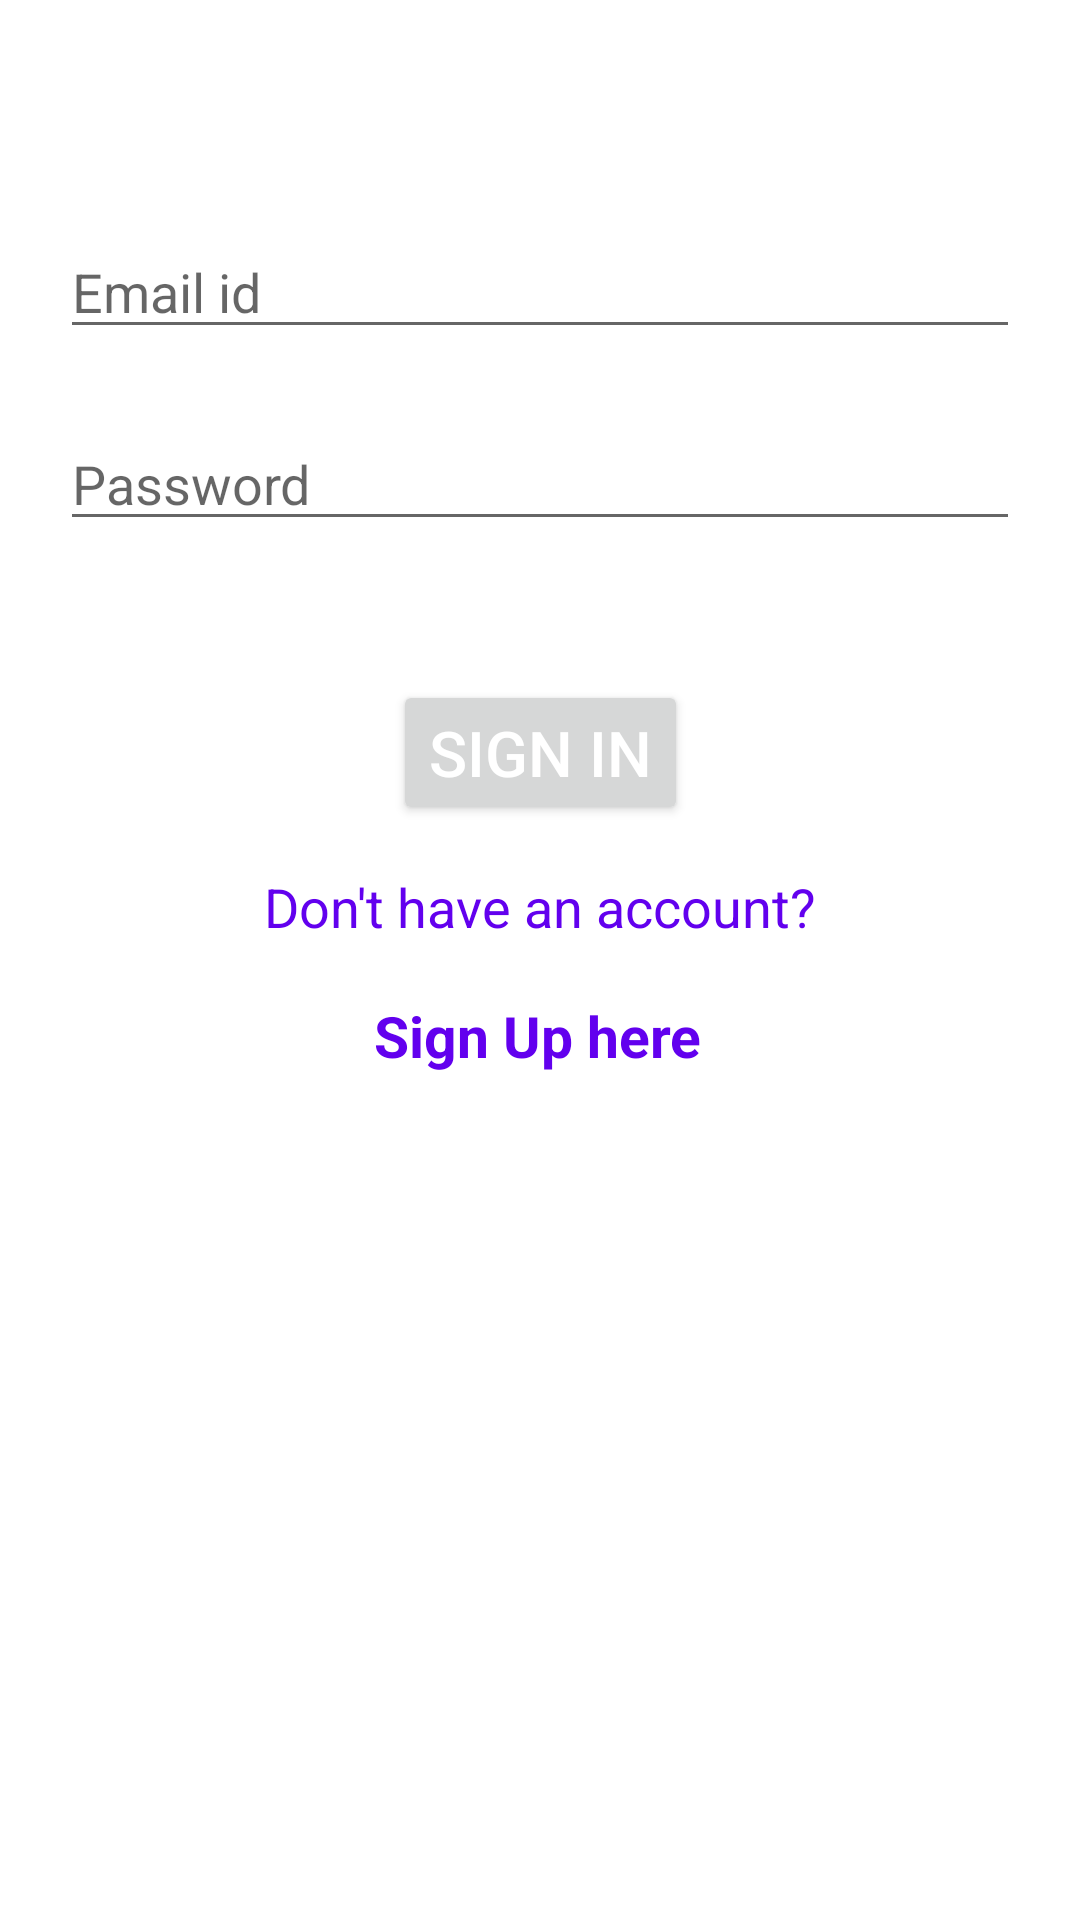

Here is an Android app screen rendered from its layout file. Give the layout XML and the strings, colors and styles it references.
<!-- AndroidManifest.xml: application theme Theme.TheRestaurantMOBILEApplication -->
<!-- res/layout/activity_sign_in_sign_up.xml -->
<?xml version="1.0" encoding="utf-8"?>
<androidx.constraintlayout.widget.ConstraintLayout xmlns:android="http://schemas.android.com/apk/res/android"
    xmlns:app="http://schemas.android.com/apk/res-auto"
    xmlns:tools="http://schemas.android.com/tools"
    android:layout_width="match_parent"
    android:layout_height="match_parent"
    tools:context=".SignInSignUpActivity">

    <EditText
        android:id="@+id/signInemail"
        android:layout_width="0dp"
        android:layout_height="wrap_content"
        android:layout_marginStart="20dp"
        android:layout_marginLeft="20dp"
        android:layout_marginEnd="20dp"
        android:layout_marginRight="20dp"
        android:ems="10"
        android:hint="Email id"
        android:inputType="textEmailAddress"
        app:layout_constraintBottom_toBottomOf="parent"
        app:layout_constraintEnd_toEndOf="parent"
        app:layout_constraintHorizontal_bias="0.0"
        app:layout_constraintStart_toStartOf="parent"
        app:layout_constraintTop_toTopOf="parent"
        app:layout_constraintVertical_bias="0.125" />

    <EditText
        android:id="@+id/signInpass"
        android:layout_width="0dp"
        android:layout_height="wrap_content"
        android:layout_marginStart="20dp"
        android:layout_marginLeft="20dp"
        android:layout_marginTop="19dp"
        android:layout_marginEnd="20dp"
        android:layout_marginRight="20dp"
        android:ems="10"
        android:hint="Password"
        android:inputType="textPassword"
        app:layout_constraintBottom_toBottomOf="parent"
        app:layout_constraintEnd_toEndOf="parent"
        app:layout_constraintHorizontal_bias="0.0"
        app:layout_constraintStart_toStartOf="parent"
        app:layout_constraintTop_toBottomOf="@+id/signInemail"
        app:layout_constraintVertical_bias="0.008" />

    <Button
        android:id="@+id/signIn"
        android:layout_width="wrap_content"
        android:layout_height="wrap_content"
        android:text="Sign In"
        android:textColor="@android:color/white"
        android:textSize="21sp"
        app:layout_constraintBottom_toBottomOf="parent"
        app:layout_constraintEnd_toEndOf="parent"
        app:layout_constraintStart_toStartOf="parent"
        app:layout_constraintTop_toBottomOf="@+id/signInpass"
        app:layout_constraintVertical_bias="0.113" />

    <TextView
        android:id="@+id/textView"
        android:layout_width="wrap_content"
        android:layout_height="wrap_content"
        android:layout_marginTop="15dp"
        android:text="Don't have an account?"
        android:textColor="@color/purple_500"
        android:textSize="18sp"
        app:layout_constraintBottom_toBottomOf="parent"
        app:layout_constraintEnd_toEndOf="parent"
        app:layout_constraintStart_toStartOf="parent"
        app:layout_constraintTop_toBottomOf="@+id/signIn"
        app:layout_constraintVertical_bias="0.0" />

    <TextView
        android:textColor="@color/purple_500"
        android:textSize="19sp"
        android:textStyle="bold"
        android:id="@+id/enterheree"
        android:layout_width="wrap_content"
        android:layout_height="wrap_content"
        android:layout_marginTop="18dp"
        android:text="Sign Up here"
        app:layout_constraintBottom_toBottomOf="parent"
        app:layout_constraintEnd_toEndOf="parent"
        app:layout_constraintHorizontal_bias="0.498"
        app:layout_constraintStart_toStartOf="parent"
        app:layout_constraintTop_toBottomOf="@+id/textView"
        app:layout_constraintVertical_bias="0.0" />

    <LinearLayout
        android:id="@+id/layoutt"
        android:visibility="invisible"
        android:layout_width="match_parent"
        android:layout_height="wrap_content"
        android:layout_marginTop="12dp"
        android:orientation="vertical"
        android:padding="20dp"
        app:layout_constraintBottom_toBottomOf="parent"
        app:layout_constraintEnd_toEndOf="parent"
        app:layout_constraintHorizontal_bias="0.0"
        app:layout_constraintStart_toStartOf="parent"
        app:layout_constraintTop_toBottomOf="@+id/enterheree"
        app:layout_constraintVertical_bias="0.0">

        <EditText
            android:layout_width="match_parent"
            android:layout_height="wrap_content"
            android:id="@+id/signUpemail"
            android:inputType="textEmailAddress"
            android:hint="Enter email"/>

        <EditText
            android:inputType="textPersonName"
            android:layout_width="match_parent"
            android:layout_height="wrap_content"
            android:id="@+id/signUpname"
            android:layout_marginTop="10dp"
            android:hint="Enter name"/>

        <EditText
            android:inputType="textPassword"
            android:layout_marginTop="10dp"
            android:layout_width="match_parent"
            android:layout_height="wrap_content"
            android:id="@+id/signUppass"
            android:hint="Enter password"/>

        <EditText
            android:inputType="textPassword"
            android:layout_marginTop="10dp"
            android:layout_width="match_parent"
            android:layout_height="wrap_content"
            android:id="@+id/signUppass2"
            android:hint="Re-enter password"/>

        <Button
            android:id="@+id/signUp"
            android:layout_width="wrap_content"
            android:layout_height="wrap_content"
            android:layout_gravity="center"
            android:text="Sign Up"
            android:textSize="21sp"
            android:textColor="@android:color/white"
            android:layout_marginTop="15dp"/>

    </LinearLayout>

</androidx.constraintlayout.widget.ConstraintLayout>
<!-- resources referenced by this layout -->
<resources>
  <style name="Theme.TheRestaurantMOBILEApplication" parent="Theme.MaterialComponents.DayNight.NoActionBar">
          
          <item name="colorPrimary">@color/purple_500</item>
          <item name="colorPrimaryVariant">@color/purple_700</item>
          <item name="colorOnPrimary">@color/white</item>
          
          <item name="colorSecondary">@color/teal_200</item>
          <item name="colorSecondaryVariant">@color/teal_700</item>
          <item name="colorOnSecondary">@color/black</item>
          
          <item name="android:statusBarColor" tools:targetApi="l">?attr/colorPrimaryVariant</item>
          
      </style>
  <!-- not gathered from this repository: default colours our renderer supplied (Android Studio template values) -->
  <color name="purple_500">#FF6200EE</color>
  <color name="purple_700">#FF3700B3</color>
  <color name="teal_200">#FF03DAC5</color>
  <color name="teal_700">#FF018786</color>
  <color name="black">#FF000000</color>
  <color name="white">#FFFFFFFF</color>
</resources>
